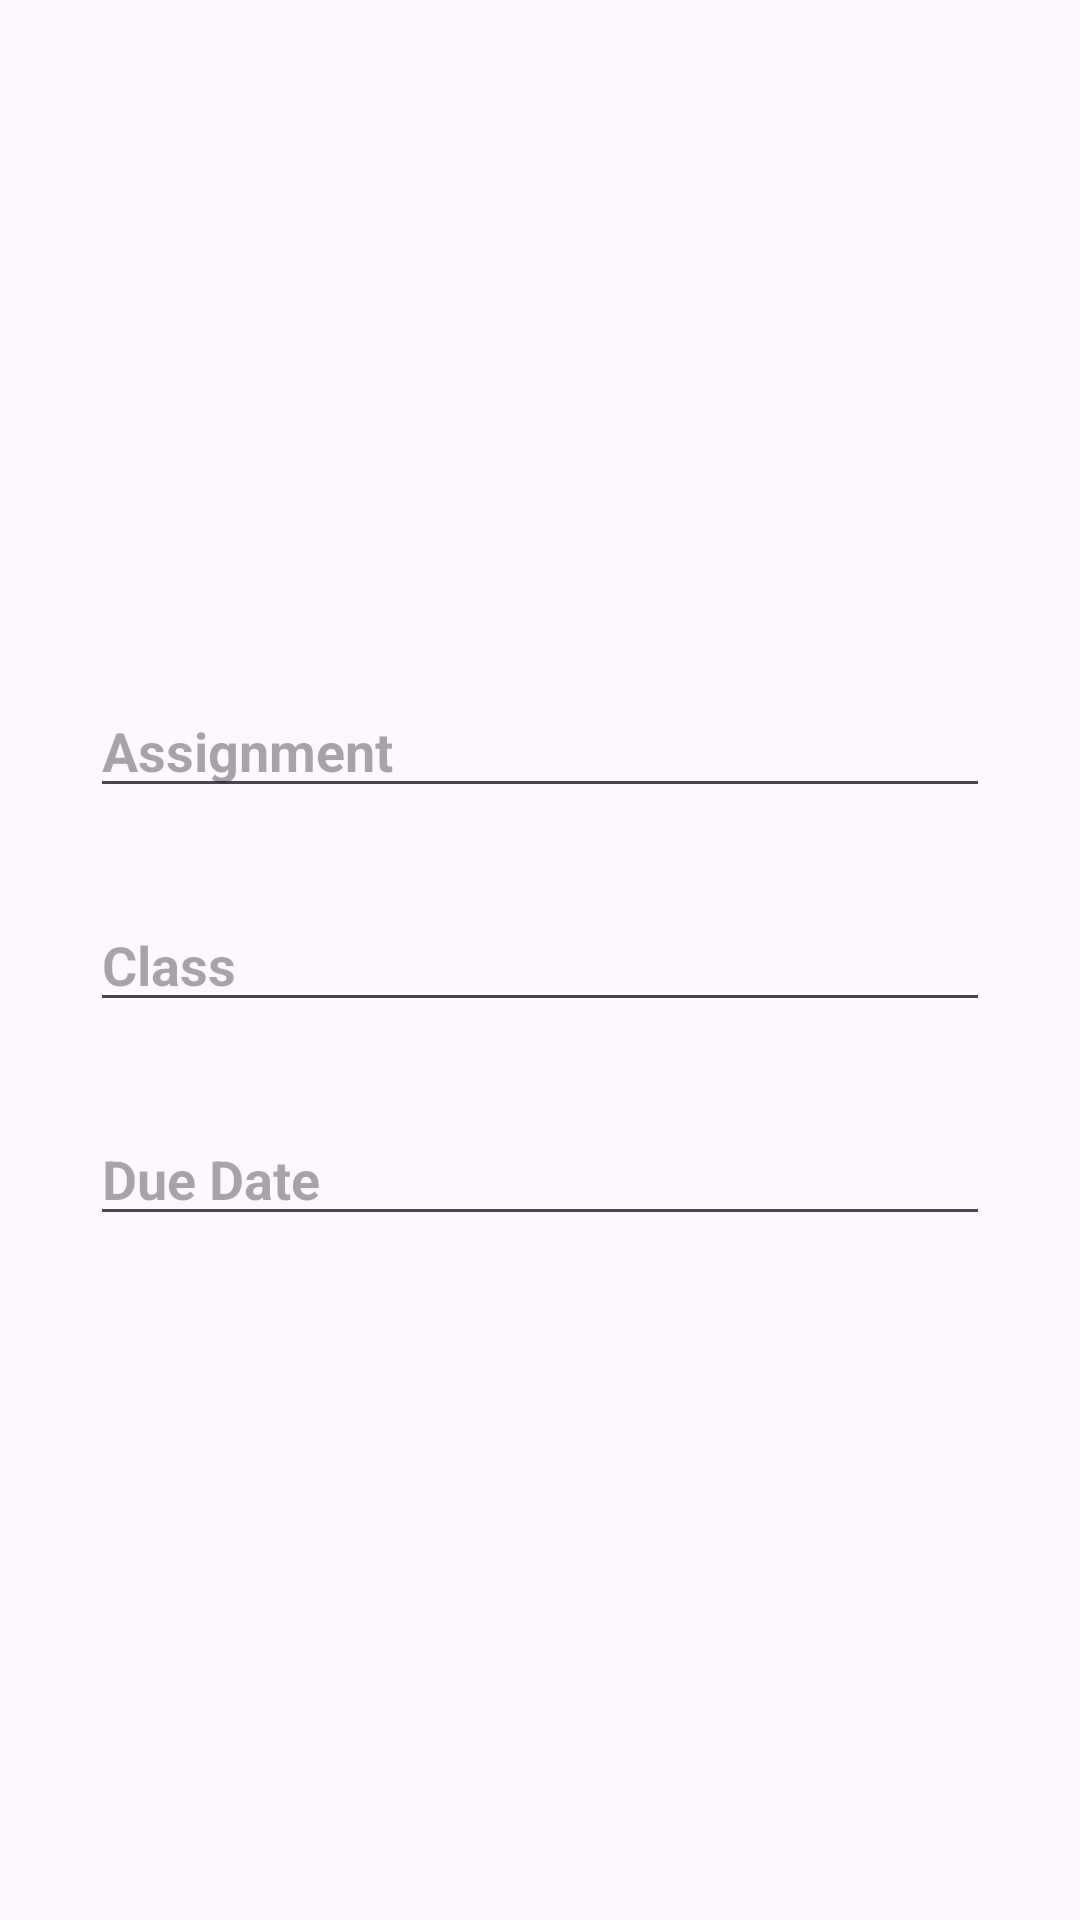

Layout XML and referenced resources for this Android screen:
<!-- AndroidManifest.xml: application theme Theme.JavaSchedulerApp -->
<!-- res/layout/add_assignment.xml -->
<?xml version="1.0" encoding="utf-8"?>
<LinearLayout
    xmlns:android="http://schemas.android.com/apk/res/android"
    android:layout_width="match_parent"
    android:layout_height="match_parent"
    android:orientation="vertical"
    android:gravity="center">
    <LinearLayout
        android:layout_width="match_parent"
        android:layout_height="wrap_content"
        android:orientation="vertical"
        android:padding="15dp">
        <EditText
            android:id="@+id/assignmentName"
            android:layout_width="match_parent"
            android:layout_height="wrap_content"
            android:layout_margin="15dp"
            android:hint="Assignment"
            android:textSize="18sp"
            android:textStyle="bold"
            android:textColor="@color/purple_500" />

        <EditText
            android:id="@+id/assignmentClass"
            android:layout_width="match_parent"
            android:layout_height="wrap_content"
            android:layout_margin="15dp"
            android:hint="Class"
            android:textSize="18sp"
            android:textStyle="bold"
            android:textColor="@color/purple_500" />

        <EditText
            android:id="@+id/assignmentDue"
            android:layout_width="match_parent"
            android:layout_height="wrap_content"
            android:layout_margin="15dp"
            android:hint="Due Date"
            android:textSize="18sp"
            android:textStyle="bold"
            android:textColor="@color/purple_500" />

    </LinearLayout>

</LinearLayout>
<!-- resources referenced by this layout -->
<resources>
  <color name="purple_500">#FFD700</color>
  <style name="Theme.JavaSchedulerApp" parent="Base.Theme.JavaSchedulerApp" />
  <style name="Base.Theme.JavaSchedulerApp" parent="Theme.Material3.DayNight.NoActionBar">
          
          
      </style>
</resources>
